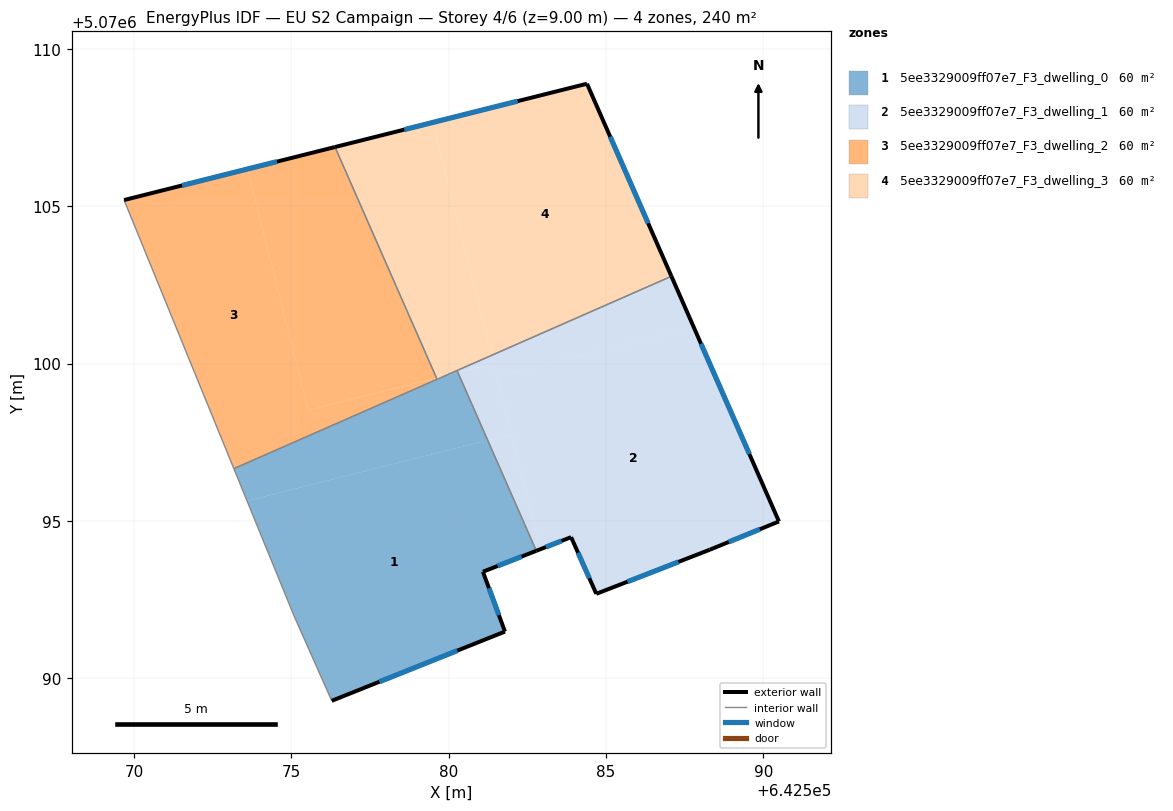
=== STOREY PLAN SPEC (per zone: floor XY polygon, exterior-wall plan segments, windows/doors) ===
zone 1: 5ee3329009ff07e7_F3_dwelling_0  (60.0 m²)
  floor: (642581.24, 5070097.56) (642582.79, 5070094.05) (642581.09, 5070093.38) (642581.79, 5070091.48) (642576.29, 5070089.28) (642575.08, 5070091.99) (642573.59, 5070095.64)
  floor: (642580.30, 5070099.71) (642581.24, 5070097.56) (642573.59, 5070095.64) (642573.17, 5070096.66) (642579.87, 5070099.61)
  floor: (642580.27, 5070099.78) (642580.30, 5070099.71) (642579.87, 5070099.61)
  exterior wall: (642581.09, 5070093.38) – (642582.79, 5070094.05)  [1.8 m]
    window: (642581.56, 5070093.57) – (642582.32, 5070093.87)  [1.1 m²]
  exterior wall: (642581.79, 5070091.48) – (642581.09, 5070093.38)  [2.0 m]
    window: (642581.60, 5070092.01) – (642581.28, 5070092.86)  [1.2 m²]
  exterior wall: (642576.29, 5070089.28) – (642581.79, 5070091.48)  [5.9 m]
    window: (642577.80, 5070089.89) – (642580.28, 5070090.88)  [3.6 m²]
  interior walls: 5
zone 2: 5ee3329009ff07e7_F3_dwelling_1  (60.0 m²)
  floor: (642587.79, 5070101.15) (642590.50, 5070094.98) (642588.30, 5070094.08) (642584.69, 5070092.68) (642583.89, 5070094.48) (642582.91, 5070094.10) (642581.53, 5070099.57)
  floor: (642587.08, 5070102.77) (642587.79, 5070101.15) (642581.53, 5070099.57) (642581.36, 5070100.26)
  floor: (642581.99, 5070097.75) (642582.91, 5070094.10) (642582.79, 5070094.05) (642581.24, 5070097.56)
  floor: (642581.43, 5070100.00) (642581.99, 5070097.75) (642581.24, 5070097.56) (642580.30, 5070099.71)
  floor: (642581.36, 5070100.26) (642581.43, 5070100.00) (642580.30, 5070099.71) (642580.27, 5070099.78)
  exterior wall: (642588.30, 5070094.08) – (642590.50, 5070094.98)  [2.4 m]
    window: (642588.90, 5070094.33) – (642589.89, 5070094.74)  [1.4 m²]
  exterior wall: (642584.69, 5070092.68) – (642588.30, 5070094.08)  [3.9 m]
    window: (642585.68, 5070093.07) – (642587.30, 5070093.70)  [2.3 m²]
  exterior wall: (642583.89, 5070094.48) – (642584.69, 5070092.68)  [2.0 m]
    window: (642584.11, 5070093.99) – (642584.47, 5070093.18)  [1.2 m²]
  exterior wall: (642582.79, 5070094.05) – (642583.89, 5070094.48)  [1.2 m]
    window: (642583.09, 5070094.17) – (642583.59, 5070094.36)  [0.7 m²]
  exterior wall: (642590.50, 5070094.98) – (642587.08, 5070102.77)  [8.5 m]
    window: (642589.56, 5070097.13) – (642588.02, 5070100.63)  [5.2 m²]
  interior walls: 2
zone 3: 5ee3329009ff07e7_F3_dwelling_2  (60.0 m²)
  floor: (642573.61, 5070106.18) (642575.54, 5070098.51) (642579.62, 5070099.54) (642579.63, 5070099.50) (642573.17, 5070096.66) (642569.69, 5070105.20)
  floor: (642576.39, 5070106.88) (642579.62, 5070099.54) (642575.54, 5070098.51) (642573.61, 5070106.18)
  exterior wall: (642576.39, 5070106.88) – (642569.69, 5070105.20)  [6.9 m]
    window: (642574.54, 5070106.42) – (642571.53, 5070105.66)  [4.2 m²]
  interior walls: 3
zone 4: 5ee3329009ff07e7_F3_dwelling_3  (60.0 m²)
  floor: (642584.40, 5070108.89) (642587.08, 5070102.77) (642581.36, 5070100.26) (642579.50, 5070107.66)
  floor: (642579.50, 5070107.66) (642581.36, 5070100.26) (642579.87, 5070099.61) (642579.62, 5070099.54) (642576.39, 5070106.88)
  exterior wall: (642584.40, 5070108.89) – (642576.39, 5070106.88)  [8.3 m]
    window: (642582.19, 5070108.34) – (642578.59, 5070107.44)  [5.0 m²]
  exterior wall: (642587.08, 5070102.77) – (642584.40, 5070108.89)  [6.7 m]
    window: (642586.34, 5070104.46) – (642585.13, 5070107.21)  [4.1 m²]
  interior walls: 3

=== DERIVED (storey summary) ===
Building: EU S2 Campaign
Storey: 4 of 6  (floor level z = 9.00 m)
Storey gross floor area: 240.0 m²
Zones on this storey: 4
  - 5ee3329009ff07e7_F3_dwelling_0: floor 60.0 m²; exterior wall 9.8 m (29.3 m²); 3 window(s) 5.9 m²; WWR 20.2%
  - 5ee3329009ff07e7_F3_dwelling_1: floor 60.0 m²; exterior wall 17.9 m (53.7 m²); 5 window(s) 10.9 m²; WWR 20.2%
  - 5ee3329009ff07e7_F3_dwelling_2: floor 60.0 m²; exterior wall 6.9 m (20.7 m²); 1 window(s) 4.2 m²; WWR 20.2%
  - 5ee3329009ff07e7_F3_dwelling_3: floor 60.0 m²; exterior wall 14.9 m (44.8 m²); 2 window(s) 9.1 m²; WWR 20.2%
Zone adjacency (shared interzone walls):
  - 5ee3329009ff07e7_F3_dwelling_0 ↔ 5ee3329009ff07e7_F3_dwelling_1
  - 5ee3329009ff07e7_F3_dwelling_0 ↔ 5ee3329009ff07e7_F3_dwelling_2
  - 5ee3329009ff07e7_F3_dwelling_0 ↔ 5ee3329009ff07e7_F3_dwelling_3
  - 5ee3329009ff07e7_F3_dwelling_1 ↔ 5ee3329009ff07e7_F3_dwelling_3
  - 5ee3329009ff07e7_F3_dwelling_2 ↔ 5ee3329009ff07e7_F3_dwelling_3